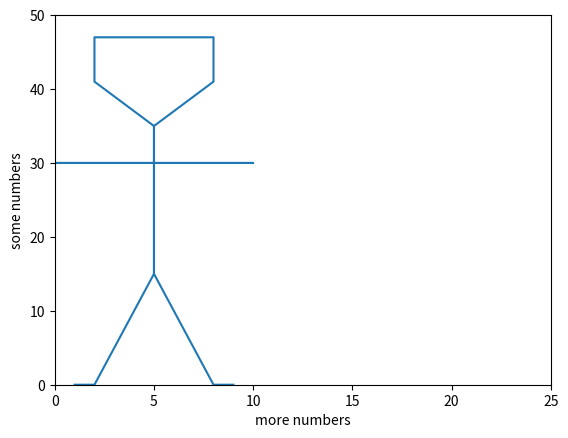

Recreate this plot in Python.
import matplotlib.pyplot as plt
plt.plot([1, 2, 5, 5,6, 7,8,8,2,2,5, 5, 10, 00, 5, 5, 8, 9], [0, 0, 15, 35,37,39,41,47,47,41,35, 30, 30, 30, 30,15, 0, 0])
plt.axis([0, 25, 0, 50])
plt.ylabel('some numbers')
plt.xlabel('more numbers')
plt.show()